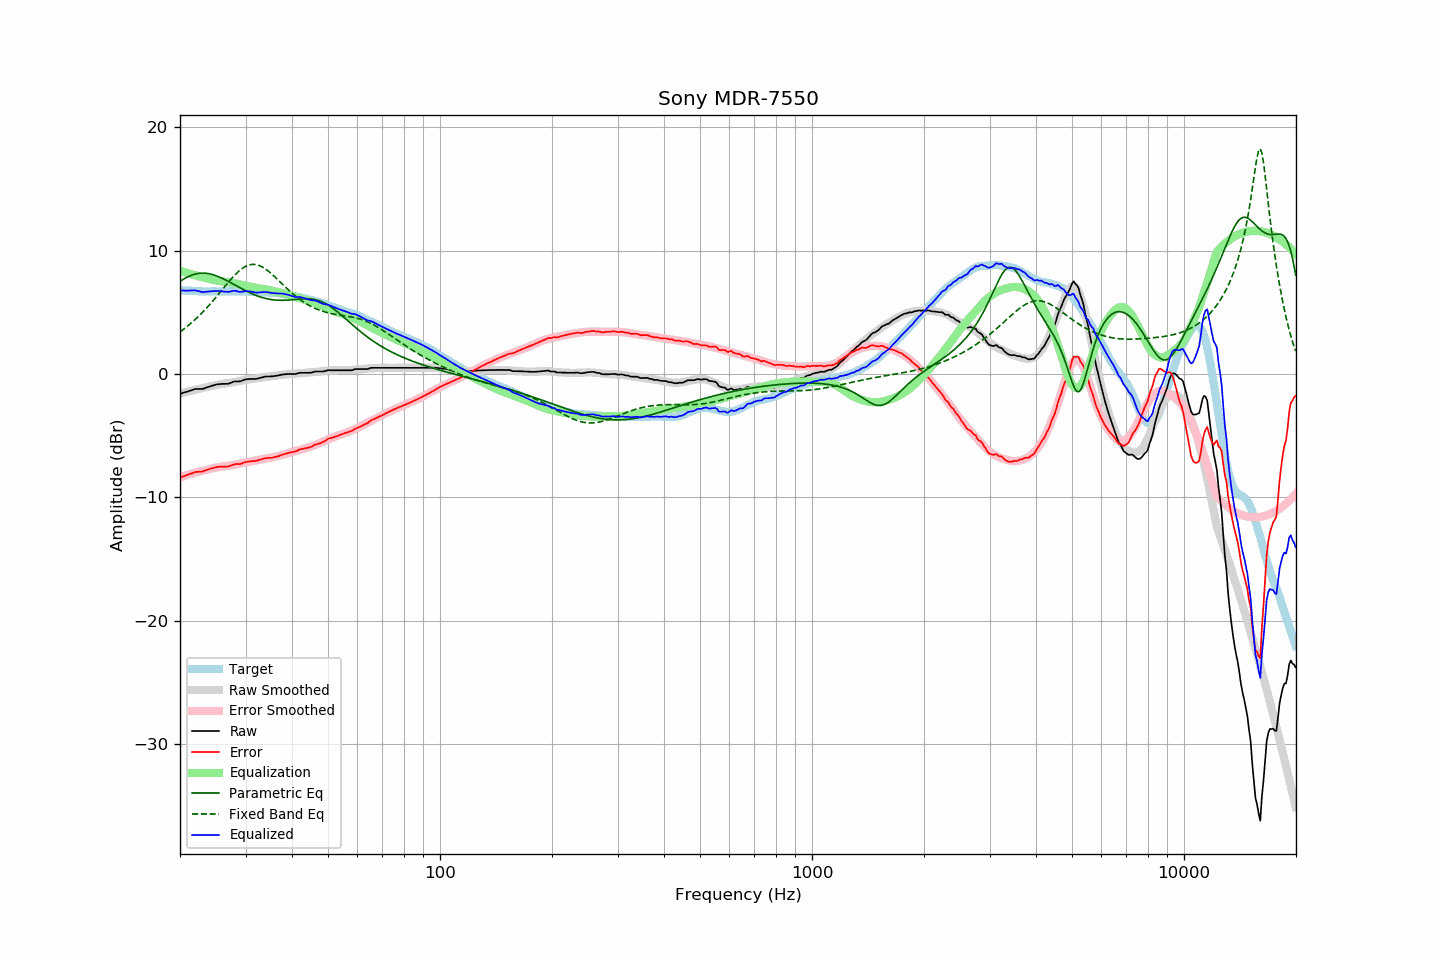

The table this chart was drawn from, first rows:
frequency, raw, error, smoothed, error_smoothed, equalization, parametric_eq, fixed_band_eq, equalized_raw, equalized_smoothed, target
20.00, -1.61, -8.41, -1.58, -8.38, 8.38, 7.52, 3.42, 6.78, 6.80, 6.80
20.20, -1.57, -8.36, -1.55, -8.34, 8.34, 7.60, 3.52, 6.77, 6.79, 6.79
20.40, -1.53, -8.31, -1.51, -8.30, 8.30, 7.68, 3.61, 6.77, 6.78, 6.78
20.61, -1.49, -8.27, -1.48, -8.25, 8.25, 7.76, 3.71, 6.77, 6.77, 6.78
20.81, -1.45, -8.21, -1.45, -8.21, 8.21, 7.83, 3.82, 6.77, 6.77, 6.76
21.02, -1.41, -8.17, -1.42, -8.17, 8.17, 7.89, 3.92, 6.77, 6.76, 6.76
21.23, -1.36, -8.11, -1.38, -8.13, 8.13, 7.95, 4.03, 6.78, 6.75, 6.75
21.44, -1.32, -8.08, -1.35, -8.09, 8.09, 8.01, 4.14, 6.78, 6.74, 6.76
21.66, -1.28, -8.03, -1.32, -8.06, 8.06, 8.05, 4.25, 6.78, 6.74, 6.75
21.87, -1.23, -7.97, -1.29, -8.02, 8.02, 8.09, 4.37, 6.79, 6.73, 6.74
22.09, -1.21, -7.94, -1.26, -7.98, 7.98, 8.13, 4.49, 6.77, 6.72, 6.73
22.31, -1.21, -7.94, -1.23, -7.95, 7.95, 8.15, 4.62, 6.74, 6.72, 6.73
22.54, -1.21, -7.93, -1.20, -7.92, 7.92, 8.17, 4.74, 6.71, 6.72, 6.72
22.76, -1.21, -7.92, -1.17, -7.88, 7.88, 8.18, 4.87, 6.68, 6.71, 6.71
22.99, -1.21, -7.91, -1.14, -7.85, 7.85, 8.19, 5.00, 6.64, 6.71, 6.70
23.22, -1.17, -7.86, -1.11, -7.82, 7.82, 8.19, 5.14, 6.65, 6.70, 6.69
23.45, -1.12, -7.82, -1.08, -7.79, 7.79, 8.18, 5.28, 6.67, 6.70, 6.70
23.69, -1.07, -7.76, -1.05, -7.75, 7.75, 8.16, 5.42, 6.68, 6.70, 6.69
23.92, -1.03, -7.72, -1.02, -7.72, 7.72, 8.14, 5.57, 6.69, 6.70, 6.69
24.16, -0.98, -7.68, -0.99, -7.69, 7.69, 8.11, 5.71, 6.71, 6.70, 6.70
24.40, -0.94, -7.65, -0.96, -7.66, 7.66, 8.08, 5.86, 6.72, 6.70, 6.71
24.65, -0.91, -7.62, -0.93, -7.63, 7.63, 8.04, 6.01, 6.72, 6.70, 6.71
24.89, -0.87, -7.58, -0.90, -7.60, 7.60, 8.00, 6.17, 6.74, 6.70, 6.71
25.14, -0.84, -7.54, -0.88, -7.58, 7.58, 7.95, 6.32, 6.74, 6.70, 6.70
25.39, -0.83, -7.53, -0.85, -7.56, 7.56, 7.90, 6.48, 6.73, 6.71, 6.70
25.65, -0.82, -7.52, -0.83, -7.54, 7.54, 7.84, 6.64, 6.72, 6.71, 6.70
25.91, -0.80, -7.51, -0.80, -7.51, 7.51, 7.78, 6.80, 6.72, 6.71, 6.71
26.16, -0.80, -7.52, -0.79, -7.50, 7.50, 7.72, 6.96, 6.70, 6.71, 6.72
26.43, -0.80, -7.52, -0.77, -7.48, 7.48, 7.65, 7.12, 6.68, 6.71, 6.72
26.69, -0.79, -7.51, -0.75, -7.46, 7.46, 7.58, 7.27, 6.68, 6.71, 6.72
26.96, -0.79, -7.50, -0.74, -7.45, 7.45, 7.52, 7.43, 6.66, 6.71, 6.71
27.23, -0.75, -7.46, -0.72, -7.43, 7.43, 7.44, 7.58, 6.68, 6.71, 6.71
27.50, -0.69, -7.40, -0.70, -7.41, 7.41, 7.37, 7.73, 6.72, 6.71, 6.71
27.77, -0.64, -7.36, -0.67, -7.38, 7.38, 7.30, 7.87, 6.75, 6.71, 6.72
28.05, -0.60, -7.32, -0.65, -7.36, 7.36, 7.23, 8.01, 6.76, 6.71, 6.72
28.33, -0.60, -7.30, -0.62, -7.33, 7.33, 7.16, 8.15, 6.73, 6.71, 6.70
28.62, -0.60, -7.30, -0.59, -7.30, 7.30, 7.09, 8.27, 6.70, 6.71, 6.70
28.90, -0.60, -7.31, -0.56, -7.27, 7.27, 7.01, 8.39, 6.67, 6.71, 6.71
29.19, -0.57, -7.28, -0.53, -7.24, 7.24, 6.94, 8.49, 6.67, 6.70, 6.71
29.48, -0.52, -7.22, -0.51, -7.21, 7.21, 6.87, 8.59, 6.69, 6.70, 6.70
29.78, -0.47, -7.17, -0.49, -7.18, 7.18, 6.81, 8.67, 6.72, 6.70, 6.70
30.08, -0.43, -7.14, -0.47, -7.16, 7.16, 6.74, 8.74, 6.73, 6.69, 6.71
30.38, -0.42, -7.12, -0.45, -7.14, 7.14, 6.68, 8.80, 6.72, 6.69, 6.70
30.68, -0.41, -7.09, -0.44, -7.12, 7.12, 6.62, 8.85, 6.71, 6.68, 6.68
30.99, -0.40, -7.08, -0.42, -7.09, 7.09, 6.56, 8.88, 6.69, 6.67, 6.68
31.30, -0.40, -7.07, -0.40, -7.06, 7.06, 6.50, 8.89, 6.67, 6.67, 6.67
31.61, -0.40, -7.06, -0.37, -7.03, 7.03, 6.44, 8.89, 6.64, 6.66, 6.66
31.93, -0.40, -7.05, -0.35, -7.01, 7.01, 6.39, 8.88, 6.61, 6.66, 6.65
32.24, -0.38, -7.03, -0.33, -6.98, 6.98, 6.34, 8.85, 6.60, 6.65, 6.65
32.57, -0.34, -6.97, -0.32, -6.96, 6.96, 6.30, 8.81, 6.62, 6.64, 6.63
32.89, -0.31, -6.94, -0.30, -6.94, 6.94, 6.25, 8.76, 6.63, 6.64, 6.63
33.22, -0.28, -6.91, -0.29, -6.92, 6.92, 6.21, 8.70, 6.64, 6.63, 6.63
33.55, -0.24, -6.86, -0.27, -6.89, 6.89, 6.17, 8.62, 6.66, 6.62, 6.62
33.89, -0.21, -6.84, -0.25, -6.87, 6.87, 6.14, 8.54, 6.66, 6.62, 6.63
34.23, -0.20, -6.81, -0.23, -6.85, 6.85, 6.11, 8.44, 6.65, 6.62, 6.61
34.57, -0.20, -6.81, -0.21, -6.82, 6.82, 6.08, 8.34, 6.62, 6.61, 6.61
34.92, -0.20, -6.80, -0.19, -6.80, 6.80, 6.06, 8.23, 6.60, 6.60, 6.60
35.27, -0.19, -6.80, -0.17, -6.77, 6.77, 6.04, 8.12, 6.58, 6.60, 6.61
35.62, -0.18, -6.77, -0.15, -6.74, 6.74, 6.02, 8.00, 6.56, 6.59, 6.59
35.97, -0.16, -6.75, -0.13, -6.71, 6.71, 6.01, 7.88, 6.55, 6.58, 6.59
... 635 more rows
